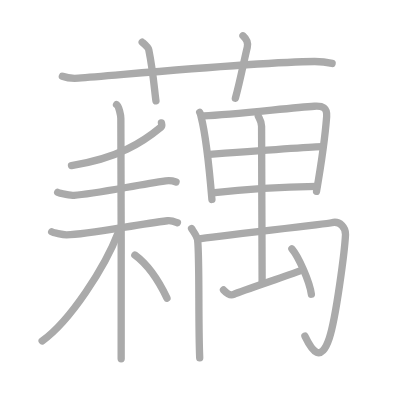
t = 0.00 s
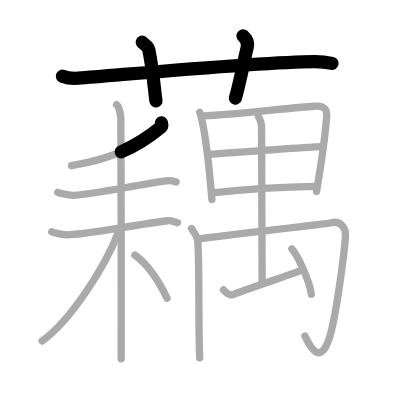
t = 3.50 s
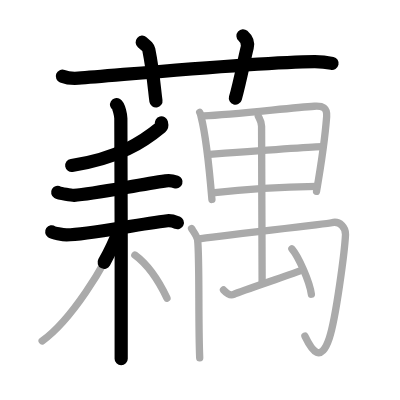
t = 7.25 s
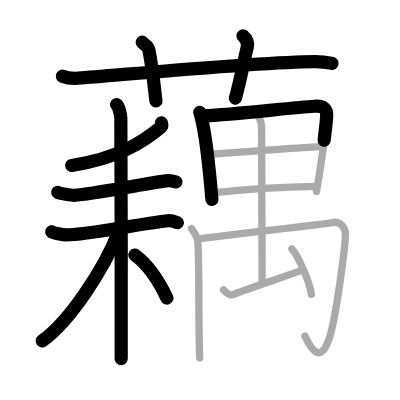
t = 10.75 s
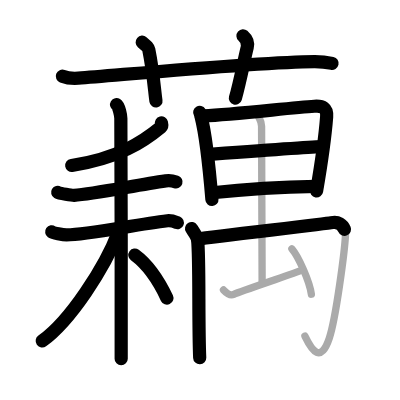
t = 14.50 s
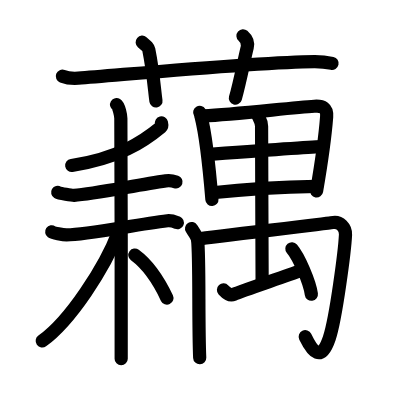
t = 18.00 s

The animated SVG that drew these frames (rendered in a browser with its animation timeline set to each time). Animation: 18 SMIL elements (animate=18); one cycle of 18.00 s.

<?xml version="1.0" standalone="no"?>
<!DOCTYPE svg PUBLIC "-//W3C//DTD SVG 1.1//EN"   "http://www.w3.org/Graphics/SVG/1.1/DTD/svg11.dtd">
<svg width="400px" height="400px"  version="1.1" xmlns="http://www.w3.org/2000/svg">
  <defs>
    <marker id="Triangle" viewBox="0 0 10 10" refX="0" refY="5" markerUnits="strokeWidth" markerWidth="3" style="stroke-opacity:0%;fill:#aaaaaa;" markerHeight="2" orient="auto">
      <path d="M 0 0 L 10 5 L 0 10 z" />
    </marker>
    
    <marker id="Arrow" viewBox="0 0 10 10" refX="5" refY="5" markerUnits="strokeWidth" markerWidth="1.8" style="stroke-opacity:0%;fill:#770000;" markerHeight="2" orient="auto">
      <path d="M 0 4 L 6 4 L 4 1 L 10 5 L 4 9 L 6 6 L 0 6 z" />
        <circle cx="5" cy="5" r="5" />
      </marker>
    
    <marker id="TriangleRed" viewBox="0 0 10 10" refX="0" refY="5" markerUnits="strokeWidth" markerWidth="3" style="stroke-opacity:0%;fill:#CC0000;" markerHeight="2" orient="auto">
      <path d="M 0 0 L 10 5 L 0 10 z" />
    </marker>
    
    <marker id="ArrowRed" viewBox="0 0 10 10" refX="5" refY="5" markerUnits="strokeWidth" markerWidth="1.8" style="stroke-opacity:0%;fill:#CC0000;" markerHeight="2" orient="auto">
      <path d="M 0 4 L 6 4 L 4 1 L 10 5 L 4 9 L 6 6 L 0 6 z" />
        <circle cx="5" cy="5" r="5" />
      </marker>
    
  </defs>
  
  <path style="fill:#ffffff; fill-opacity:100%; fill-rule:evenodd; stroke-width:0;" d="M 0 0 L 400px 0 L 400px 400px L 0 400px L 0 0" />

  <g transform="scale(3.6697247706422 3.6697247706422)">
<path style="fill:none; fill-opacity:0%; fill-rule:evenodd; stroke:#aaaaaa; stroke-opacity:100%; stroke-width: 1.5pt; stroke-linejoin:round; stroke-linecap:round;" d="M17 20.77c1.37 0.53 2.97 0.63 4.35 0.53c12.63-0.96 49.78-4.46 64.34-4.53c2.29-0.01 3.67 0.25 4.81 0.51"></path>
<path style="fill:none; fill-opacity:0%; fill-rule:evenodd; stroke:#aaaaaa; stroke-opacity:100%; stroke-width: 1.5pt; stroke-linejoin:round; stroke-linecap:round;" d="M38.75 11.5c1.25 1.07 1.65 1.39 1.79 2.05c1.25 6.14 1.61 11.72 1.96 13.95"></path>
<path style="fill:none; fill-opacity:0%; fill-rule:evenodd; stroke:#aaaaaa; stroke-opacity:100%; stroke-width: 1.5pt; stroke-linejoin:round; stroke-linecap:round;" d="M66.21 9.75c0.88 0.78 1.46 1.97 1.17 3.13c-0.88 3.52-1.96 9.38-3.24 13.87"></path>
<path style="fill:none; fill-opacity:0%; fill-rule:evenodd; stroke:#aaaaaa; stroke-opacity:100%; stroke-width: 1.5pt; stroke-linejoin:round; stroke-linecap:round;" d="M43.99 33.49c0.07 0.29 0.26 0.82-0.13 1.15c-4.85 4.02-11.63 8.5-24.38 10.47"></path>
<path style="fill:none; fill-opacity:0%; fill-rule:evenodd; stroke:#aaaaaa; stroke-opacity:100%; stroke-width: 1.5pt; stroke-linejoin:round; stroke-linecap:round;" d="M15.72 52.42c0.51 0.3 3.94 0.83 4.46 0.8c5.31-0.34 16.58-2.71 25-3.93c0.84-0.12 2.36 0.14 2.79 0.29"></path>
<path style="fill:none; fill-opacity:0%; fill-rule:evenodd; stroke:#aaaaaa; stroke-opacity:100%; stroke-width: 1.5pt; stroke-linejoin:round; stroke-linecap:round;" d="M14.09 63.17c0.4 0.28 2.98 0.82 4.06 0.82c5.61 0.01 18.36-2.74 27.49-3.84c1.07-0.13 2.02 0.28 2.7 0.55"></path>
<path style="fill:none; fill-opacity:0%; fill-rule:evenodd; stroke:#aaaaaa; stroke-opacity:100%; stroke-width: 1.5pt; stroke-linejoin:round; stroke-linecap:round;" d="M31.76 28.5c0.65 0.4 1.17 2.96 1.17 3.79c0 3.19 0.22 60.47 0.09 65.46"></path>
<path style="fill:none; fill-opacity:0%; fill-rule:evenodd; stroke:#aaaaaa; stroke-opacity:100%; stroke-width: 1.5pt; stroke-linejoin:round; stroke-linecap:round;" d="M32.28 63.22c-3.67 9.63-13.16 24.24-20.79 29.69"></path>
<path style="fill:none; fill-opacity:0%; fill-rule:evenodd; stroke:#aaaaaa; stroke-opacity:100%; stroke-width: 1.5pt; stroke-linejoin:round; stroke-linecap:round;" d="M36.75 69.5c3.75 2.75 6.5 7 8.75 11.75"></path>
<path style="fill:none; fill-opacity:0%; fill-rule:evenodd; stroke:#aaaaaa; stroke-opacity:100%; stroke-width: 1.5pt; stroke-linejoin:round; stroke-linecap:round;" d="M54.42 30.6c0.24 0.4 0.24 0.67 0.37 1.17c1.06 4.09 2.33 15.05 2.96 22.58"></path>
<path style="fill:none; fill-opacity:0%; fill-rule:evenodd; stroke:#aaaaaa; stroke-opacity:100%; stroke-width: 1.5pt; stroke-linejoin:round; stroke-linecap:round;" d="M55.54 31.59c8.42-0.41 23.82-2.23 30.11-2.63c2.31-0.15 3.55 0.39 3.36 2.88c-0.31 4.04-1.4 12.43-2.76 20.32"></path>
<path style="fill:none; fill-opacity:0%; fill-rule:evenodd; stroke:#aaaaaa; stroke-opacity:100%; stroke-width: 1.5pt; stroke-linejoin:round; stroke-linecap:round;" d="M56.73 42.08c2.74-0.2 28.76-2.13 31.02-2.13"></path>
<path style="fill:none; fill-opacity:0%; fill-rule:evenodd; stroke:#aaaaaa; stroke-opacity:100%; stroke-width: 1.5pt; stroke-linejoin:round; stroke-linecap:round;" d="M57.87 52.54c8.61-0.99 20.08-1.66 28.45-1.77"></path>
<path style="fill:none; fill-opacity:0%; fill-rule:evenodd; stroke:#aaaaaa; stroke-opacity:100%; stroke-width: 1.5pt; stroke-linejoin:round; stroke-linecap:round;" d="M52.2 62.28c0.46 0.72 1.56 2.15 1.66 3.18C54.41 70.96 54 88 54.42 97.5"></path>
<path style="fill:none; fill-opacity:0%; fill-rule:evenodd; stroke:#aaaaaa; stroke-opacity:100%; stroke-width: 1.5pt; stroke-linejoin:round; stroke-linecap:round;" d="M53.83 65.13c5.5-0.8 35.47-4.16 36.55-4.44c2.32-0.6 3.85 1.47 3.77 3.25c-0.2 4.3-2.59 22.74-4.41 28.19c-2.28 6.81-4.61 3.69-6.65-0.55"></path>
<path style="fill:none; fill-opacity:0%; fill-rule:evenodd; stroke:#aaaaaa; stroke-opacity:100%; stroke-width: 1.5pt; stroke-linejoin:round; stroke-linecap:round;" d="M70.38 31.68c0.35 0.73 0.9 1.45 0.9 2.74c0 5.66 0.15 40.91 0.15 42.66"></path>
<path style="fill:none; fill-opacity:0%; fill-rule:evenodd; stroke:#aaaaaa; stroke-opacity:100%; stroke-width: 1.5pt; stroke-linejoin:round; stroke-linecap:round;" d="M60.9 79c0.93 1.01 1.97 1.57 2.8 1.21c2.33-1.01 13.59-4.73 18.47-6.54"></path>
<path style="fill:none; fill-opacity:0%; fill-rule:evenodd; stroke:#aaaaaa; stroke-opacity:100%; stroke-width: 1.5pt; stroke-linejoin:round; stroke-linecap:round;" d="M79.54 67.8c1.87 2.19 4.84 8.98 5.31 12.38"></path>

<path style="fill:none; fill-opacity:0%; fill-rule:evenodd; stroke:#000000; stroke-opacity:100%; stroke-width: 2.7pt; stroke-linejoin:round; stroke-linecap:round;" d="M17 20.77c1.37 0.53 2.97 0.63 4.35 0.53c12.63-0.96 49.78-4.46 64.34-4.53c2.29-0.01 3.67 0.25 4.81 0.51" pathLength="100" stroke-dashoffset="100" stroke-dasharray="100 105"><animate id="dashAnim1" attributeName="stroke-dashoffset" from="100" to="0" dur="1s" calcMode="linear" fill="freeze"/></path>
<path style="fill:none; fill-opacity:0%; fill-rule:evenodd; stroke:#000000; stroke-opacity:100%; stroke-width: 2.7pt; stroke-linejoin:round; stroke-linecap:round;" d="M38.75 11.5c1.25 1.07 1.65 1.39 1.79 2.05c1.25 6.14 1.61 11.72 1.96 13.95" pathLength="100" stroke-dashoffset="100" stroke-dasharray="100 105"><animate id="dashAnim2" attributeName="stroke-dashoffset" from="100" to="0" dur="1s" calcMode="linear" begin="dashAnim1.end" fill="freeze"/></path>
<path style="fill:none; fill-opacity:0%; fill-rule:evenodd; stroke:#000000; stroke-opacity:100%; stroke-width: 2.7pt; stroke-linejoin:round; stroke-linecap:round;" d="M66.21 9.75c0.88 0.78 1.46 1.97 1.17 3.13c-0.88 3.52-1.96 9.38-3.24 13.87" pathLength="100" stroke-dashoffset="100" stroke-dasharray="100 105"><animate id="dashAnim3" attributeName="stroke-dashoffset" from="100" to="0" dur="1s" calcMode="linear" begin="dashAnim2.end" fill="freeze"/></path>
<path style="fill:none; fill-opacity:0%; fill-rule:evenodd; stroke:#000000; stroke-opacity:100%; stroke-width: 2.7pt; stroke-linejoin:round; stroke-linecap:round;" d="M43.99 33.49c0.07 0.29 0.26 0.82-0.13 1.15c-4.85 4.02-11.63 8.5-24.38 10.47" pathLength="100" stroke-dashoffset="100" stroke-dasharray="100 105"><animate id="dashAnim4" attributeName="stroke-dashoffset" from="100" to="0" dur="1s" calcMode="linear" begin="dashAnim3.end" fill="freeze"/></path>
<path style="fill:none; fill-opacity:0%; fill-rule:evenodd; stroke:#000000; stroke-opacity:100%; stroke-width: 2.7pt; stroke-linejoin:round; stroke-linecap:round;" d="M15.72 52.42c0.51 0.3 3.94 0.83 4.46 0.8c5.31-0.34 16.58-2.71 25-3.93c0.84-0.12 2.36 0.14 2.79 0.29" pathLength="100" stroke-dashoffset="100" stroke-dasharray="100 105"><animate id="dashAnim5" attributeName="stroke-dashoffset" from="100" to="0" dur="1s" calcMode="linear" begin="dashAnim4.end" fill="freeze"/></path>
<path style="fill:none; fill-opacity:0%; fill-rule:evenodd; stroke:#000000; stroke-opacity:100%; stroke-width: 2.7pt; stroke-linejoin:round; stroke-linecap:round;" d="M14.09 63.17c0.4 0.28 2.98 0.82 4.06 0.82c5.61 0.01 18.36-2.74 27.49-3.84c1.07-0.13 2.02 0.28 2.7 0.55" pathLength="100" stroke-dashoffset="100" stroke-dasharray="100 105"><animate id="dashAnim6" attributeName="stroke-dashoffset" from="100" to="0" dur="1s" calcMode="linear" begin="dashAnim5.end" fill="freeze"/></path>
<path style="fill:none; fill-opacity:0%; fill-rule:evenodd; stroke:#000000; stroke-opacity:100%; stroke-width: 2.7pt; stroke-linejoin:round; stroke-linecap:round;" d="M31.76 28.5c0.65 0.4 1.17 2.96 1.17 3.79c0 3.19 0.22 60.47 0.09 65.46" pathLength="100" stroke-dashoffset="100" stroke-dasharray="100 105"><animate id="dashAnim7" attributeName="stroke-dashoffset" from="100" to="0" dur="1s" calcMode="linear" begin="dashAnim6.end" fill="freeze"/></path>
<path style="fill:none; fill-opacity:0%; fill-rule:evenodd; stroke:#000000; stroke-opacity:100%; stroke-width: 2.7pt; stroke-linejoin:round; stroke-linecap:round;" d="M32.28 63.22c-3.67 9.63-13.16 24.24-20.79 29.69" pathLength="100" stroke-dashoffset="100" stroke-dasharray="100 105"><animate id="dashAnim8" attributeName="stroke-dashoffset" from="100" to="0" dur="1s" calcMode="linear" begin="dashAnim7.end" fill="freeze"/></path>
<path style="fill:none; fill-opacity:0%; fill-rule:evenodd; stroke:#000000; stroke-opacity:100%; stroke-width: 2.7pt; stroke-linejoin:round; stroke-linecap:round;" d="M36.75 69.5c3.75 2.75 6.5 7 8.75 11.75" pathLength="100" stroke-dashoffset="100" stroke-dasharray="100 105"><animate id="dashAnim9" attributeName="stroke-dashoffset" from="100" to="0" dur="1s" calcMode="linear" begin="dashAnim8.end" fill="freeze"/></path>
<path style="fill:none; fill-opacity:0%; fill-rule:evenodd; stroke:#000000; stroke-opacity:100%; stroke-width: 2.7pt; stroke-linejoin:round; stroke-linecap:round;" d="M54.42 30.6c0.24 0.4 0.24 0.67 0.37 1.17c1.06 4.09 2.33 15.05 2.96 22.58" pathLength="100" stroke-dashoffset="100" stroke-dasharray="100 105"><animate id="dashAnim10" attributeName="stroke-dashoffset" from="100" to="0" dur="1s" calcMode="linear" begin="dashAnim9.end" fill="freeze"/></path>
<path style="fill:none; fill-opacity:0%; fill-rule:evenodd; stroke:#000000; stroke-opacity:100%; stroke-width: 2.7pt; stroke-linejoin:round; stroke-linecap:round;" d="M55.54 31.59c8.42-0.41 23.82-2.23 30.11-2.63c2.31-0.15 3.55 0.39 3.36 2.88c-0.31 4.04-1.4 12.43-2.76 20.32" pathLength="100" stroke-dashoffset="100" stroke-dasharray="100 105"><animate id="dashAnim11" attributeName="stroke-dashoffset" from="100" to="0" dur="1s" calcMode="linear" begin="dashAnim10.end" fill="freeze"/></path>
<path style="fill:none; fill-opacity:0%; fill-rule:evenodd; stroke:#000000; stroke-opacity:100%; stroke-width: 2.7pt; stroke-linejoin:round; stroke-linecap:round;" d="M56.73 42.08c2.74-0.2 28.76-2.13 31.02-2.13" pathLength="100" stroke-dashoffset="100" stroke-dasharray="100 105"><animate id="dashAnim12" attributeName="stroke-dashoffset" from="100" to="0" dur="1s" calcMode="linear" begin="dashAnim11.end" fill="freeze"/></path>
<path style="fill:none; fill-opacity:0%; fill-rule:evenodd; stroke:#000000; stroke-opacity:100%; stroke-width: 2.7pt; stroke-linejoin:round; stroke-linecap:round;" d="M57.87 52.54c8.61-0.99 20.08-1.66 28.45-1.77" pathLength="100" stroke-dashoffset="100" stroke-dasharray="100 105"><animate id="dashAnim13" attributeName="stroke-dashoffset" from="100" to="0" dur="1s" calcMode="linear" begin="dashAnim12.end" fill="freeze"/></path>
<path style="fill:none; fill-opacity:0%; fill-rule:evenodd; stroke:#000000; stroke-opacity:100%; stroke-width: 2.7pt; stroke-linejoin:round; stroke-linecap:round;" d="M52.2 62.28c0.46 0.72 1.56 2.15 1.66 3.18C54.41 70.96 54 88 54.42 97.5" pathLength="100" stroke-dashoffset="100" stroke-dasharray="100 105"><animate id="dashAnim14" attributeName="stroke-dashoffset" from="100" to="0" dur="1s" calcMode="linear" begin="dashAnim13.end" fill="freeze"/></path>
<path style="fill:none; fill-opacity:0%; fill-rule:evenodd; stroke:#000000; stroke-opacity:100%; stroke-width: 2.7pt; stroke-linejoin:round; stroke-linecap:round;" d="M53.83 65.13c5.5-0.8 35.47-4.16 36.55-4.44c2.32-0.6 3.85 1.47 3.77 3.25c-0.2 4.3-2.59 22.74-4.41 28.19c-2.28 6.81-4.61 3.69-6.65-0.55" pathLength="100" stroke-dashoffset="100" stroke-dasharray="100 105"><animate id="dashAnim15" attributeName="stroke-dashoffset" from="100" to="0" dur="1s" calcMode="linear" begin="dashAnim14.end" fill="freeze"/></path>
<path style="fill:none; fill-opacity:0%; fill-rule:evenodd; stroke:#000000; stroke-opacity:100%; stroke-width: 2.7pt; stroke-linejoin:round; stroke-linecap:round;" d="M70.38 31.68c0.35 0.73 0.9 1.45 0.9 2.74c0 5.66 0.15 40.91 0.15 42.66" pathLength="100" stroke-dashoffset="100" stroke-dasharray="100 105"><animate id="dashAnim16" attributeName="stroke-dashoffset" from="100" to="0" dur="1s" calcMode="linear" begin="dashAnim15.end" fill="freeze"/></path>
<path style="fill:none; fill-opacity:0%; fill-rule:evenodd; stroke:#000000; stroke-opacity:100%; stroke-width: 2.7pt; stroke-linejoin:round; stroke-linecap:round;" d="M60.9 79c0.93 1.01 1.97 1.57 2.8 1.21c2.33-1.01 13.59-4.73 18.47-6.54" pathLength="100" stroke-dashoffset="100" stroke-dasharray="100 105"><animate id="dashAnim17" attributeName="stroke-dashoffset" from="100" to="0" dur="1s" calcMode="linear" begin="dashAnim16.end" fill="freeze"/></path>
<path style="fill:none; fill-opacity:0%; fill-rule:evenodd; stroke:#000000; stroke-opacity:100%; stroke-width: 2.7pt; stroke-linejoin:round; stroke-linecap:round;" d="M79.54 67.8c1.87 2.19 4.84 8.98 5.31 12.38" pathLength="100" stroke-dashoffset="100" stroke-dasharray="100 105"><animate id="dashAnim18" attributeName="stroke-dashoffset" from="100" to="0" dur="1s" calcMode="linear" begin="dashAnim17.end" fill="freeze"/></path>

</g>

</svg>  
          
